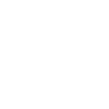
t = 0.00 s
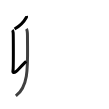
t = 2.75 s
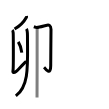
t = 5.50 s
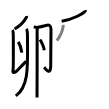
t = 8.50 s
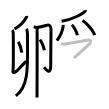
t = 11.25 s
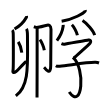
t = 14.00 s

The animated SVG that drew these frames (rendered in a browser with its animation timeline set to each time). Animation: 14 SMIL elements (animate=14); one cycle of 14.00 s.

<svg width="109px" height="109px" viewBox="0 0 px 109px" xmlns="http://www.w3.org/2000/svg" xmlns:xlink="http://www.w3.org/1999/xlink" xml:space="preserve" version="1.1"  baseProfile="full">
<path d="M26.49,16c0.03,0.31,0.12,0.89-0.06,1.23c-2.34,4.33-5.79,8.31-11.89,11.81" style="fill:none;stroke:black;stroke-width:3;opacity:0">
  <animate attributeType="CSS" attributeName="opacity" from="0" to="1" begin="0s" dur="1s" repeatCount="0" fill="freeze" />
</path>
<path d="M12.37,30.01c0.46,0.46,0.73,2.07,0.83,2.99c0.09,0.92,0.37,35.14-0.18,37.44c-0.55,2.3,0.74,2.81,3.05,1.15c1.58-1.14,6.44-7.08,10.16-10.33" style="fill:none;stroke:black;stroke-width:3;opacity:0">
  <animate attributeType="CSS" attributeName="opacity" from="0" to="1" begin="1s" dur="1s" repeatCount="0" fill="freeze" />
</path>
<path d="M26.4,28.93c0.59,0.88,1.07,4.57,1.07,6.82c0,27.76,2.28,49.76-11.62,60.16" style="fill:none;stroke:black;stroke-width:3;opacity:0">
  <animate attributeType="CSS" attributeName="opacity" from="0" to="1" begin="2s" dur="1s" repeatCount="0" fill="freeze" />
</path>
<path d="M18.26,41.83c1.25,1.92,3.22,7.9,3.54,10.88" style="fill:none;stroke:black;stroke-width:3;opacity:0">
  <animate attributeType="CSS" attributeName="opacity" from="0" to="1" begin="3s" dur="1s" repeatCount="0" fill="freeze" />
</path>
<path d="M33.81,26.74c0.61,0.21,1.81,0.9,3.03,0.78c2.91-0.28,8.71-2.14,10.22-2.35c1.52-0.21,3.79-0.43,3.94,4.07c0.07,2.15-0.28,25.01-0.28,36.38c0,11.52-6.2,2.07-6.65,1.64" style="fill:none;stroke:black;stroke-width:3;opacity:0">
  <animate attributeType="CSS" attributeName="opacity" from="0" to="1" begin="4s" dur="1s" repeatCount="0" fill="freeze" />
</path>
<path d="M37.14,28.86c0.02,7.39,0,62.84-0.11,68.64" style="fill:none;stroke:black;stroke-width:3;opacity:0">
  <animate attributeType="CSS" attributeName="opacity" from="0" to="1" begin="5s" dur="1s" repeatCount="0" fill="freeze" />
</path>
<path d="M39.94,39.58c1.54,1.88,3.97,7.72,4.36,10.63" style="fill:none;stroke:black;stroke-width:3;opacity:0">
  <animate attributeType="CSS" attributeName="opacity" from="0" to="1" begin="6s" dur="1s" repeatCount="0" fill="freeze" />
</path>
<path d="M85.26,10.04c0.07,0.26,0.14,0.68-0.13,1.06c-1.61,2.23-11.31,8.14-23.48,10.13" style="fill:none;stroke:black;stroke-width:3;opacity:0">
  <animate attributeType="CSS" attributeName="opacity" from="0" to="1" begin="7s" dur="1s" repeatCount="0" fill="freeze" />
</path>
<path d="M63.19,24.84c0.02,0.37,0.04,0.96-0.04,1.49c-0.43,3.14-2.89,10.04-6.25,14.25" style="fill:none;stroke:black;stroke-width:3;opacity:0">
  <animate attributeType="CSS" attributeName="opacity" from="0" to="1" begin="8s" dur="1s" repeatCount="0" fill="freeze" />
</path>
<path d="M71.89,24.74c1.94,1.87,5.02,7.68,5.5,10.59" style="fill:none;stroke:black;stroke-width:3;opacity:0">
  <animate attributeType="CSS" attributeName="opacity" from="0" to="1" begin="9s" dur="1s" repeatCount="0" fill="freeze" />
</path>
<path d="M82.51,20.51c4.28,2.57,11.05,10.59,12.12,14.59" style="fill:none;stroke:black;stroke-width:3;opacity:0">
  <animate attributeType="CSS" attributeName="opacity" from="0" to="1" begin="10s" dur="1s" repeatCount="0" fill="freeze" />
</path>
<path d="M61.42,43.72c0.72,0.3,2.08,0.77,3.17,0.51c1.32-0.32,22.7-3.93,23.92-4.23c2-0.5,2.86,1.4,1.6,3.19c-1.26,1.79-12.96,11.74-16.16,14.98" style="fill:none;stroke:black;stroke-width:3;opacity:0">
  <animate attributeType="CSS" attributeName="opacity" from="0" to="1" begin="11s" dur="1s" repeatCount="0" fill="freeze" />
</path>
<path d="M72.91,57.41c12.84,11.09,9.34,53.59-3.72,34.6" style="fill:none;stroke:black;stroke-width:3;opacity:0">
  <animate attributeType="CSS" attributeName="opacity" from="0" to="1" begin="12s" dur="1s" repeatCount="0" fill="freeze" />
</path>
<path d="M55.84,65.67c1.04,0.65,2.93,0.75,3.97,0.65c8.74-0.81,27.16-4.17,35.57-3.98c1.73,0.04,2.76,0.31,3.63,0.63" style="fill:none;stroke:black;stroke-width:3;opacity:0">
  <animate attributeType="CSS" attributeName="opacity" from="0" to="1" begin="13s" dur="1s" repeatCount="0" fill="freeze" />
</path>
</svg>
